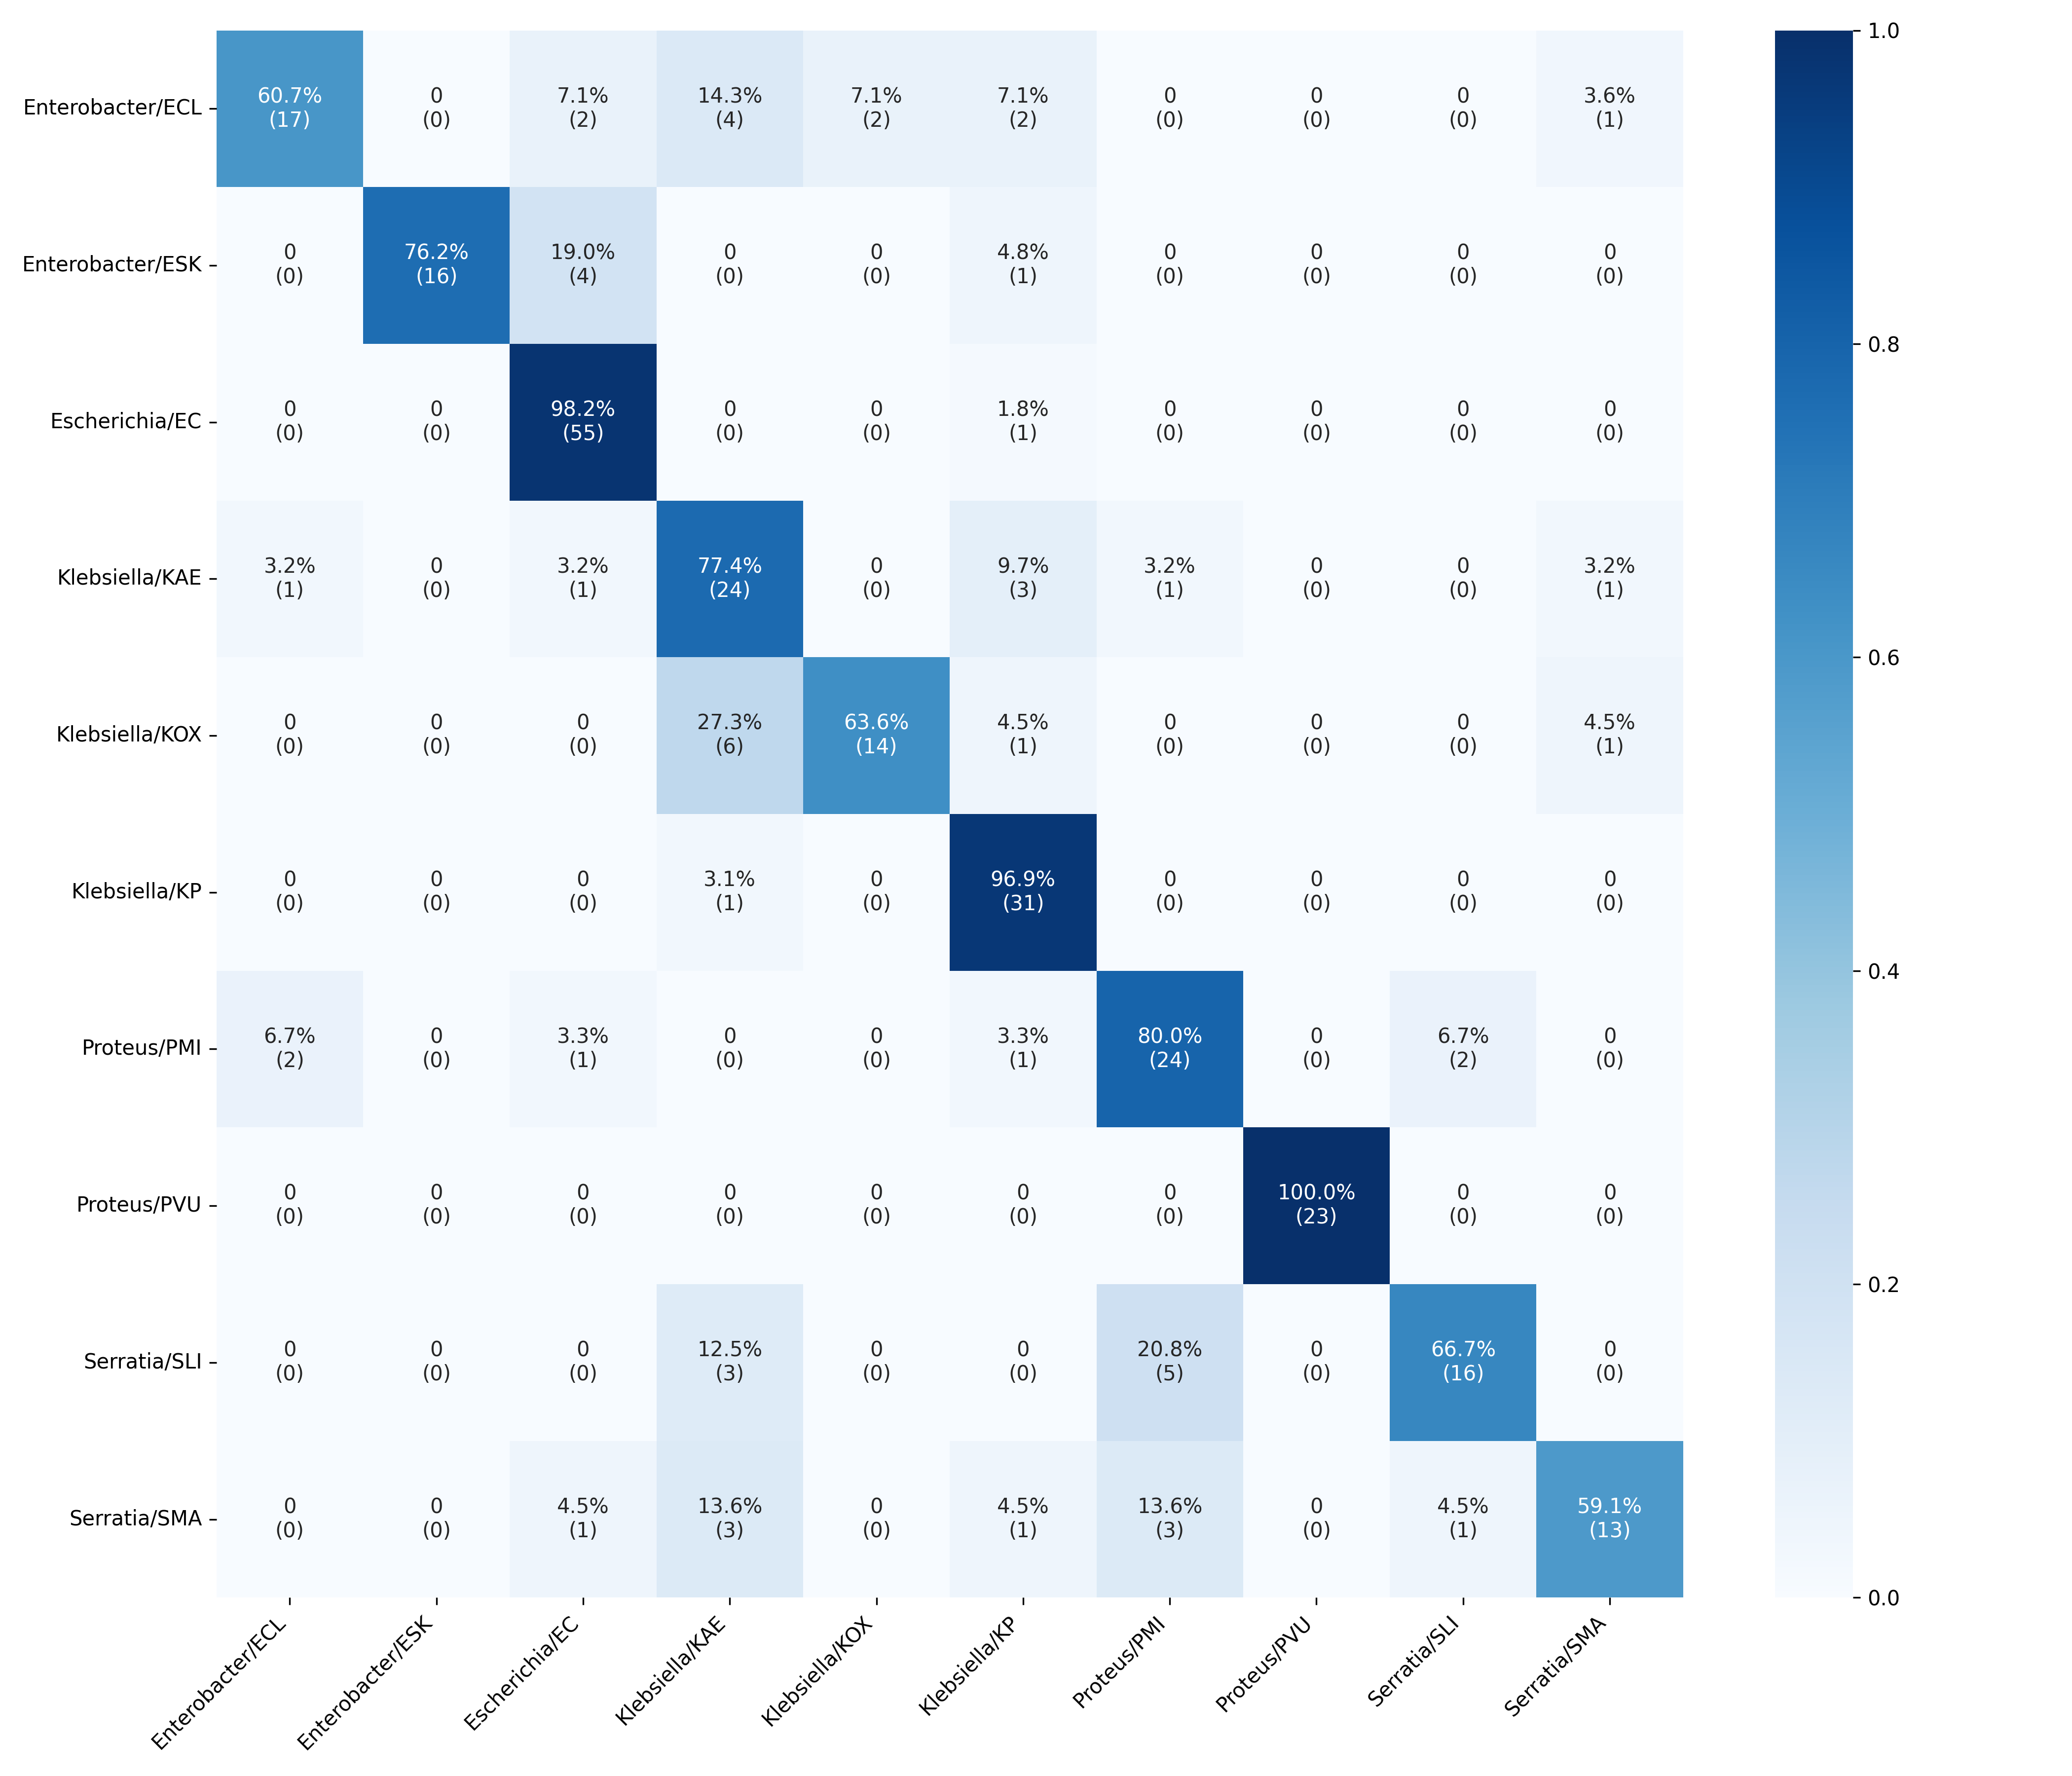

Data behind this chart, as committed beside it:
17, 0, 2, 4, 2, 2, 0, 0, 0, 1
0, 16, 4, 0, 0, 1, 0, 0, 0, 0
0, 0, 55, 0, 0, 1, 0, 0, 0, 0
1, 0, 1, 24, 0, 3, 1, 0, 0, 1
0, 0, 0, 6, 14, 1, 0, 0, 0, 1
0, 0, 0, 1, 0, 31, 0, 0, 0, 0
2, 0, 1, 0, 0, 1, 24, 0, 2, 0
0, 0, 0, 0, 0, 0, 0, 23, 0, 0
0, 0, 0, 3, 0, 0, 5, 0, 16, 0
0, 0, 1, 3, 0, 1, 3, 0, 1, 13
